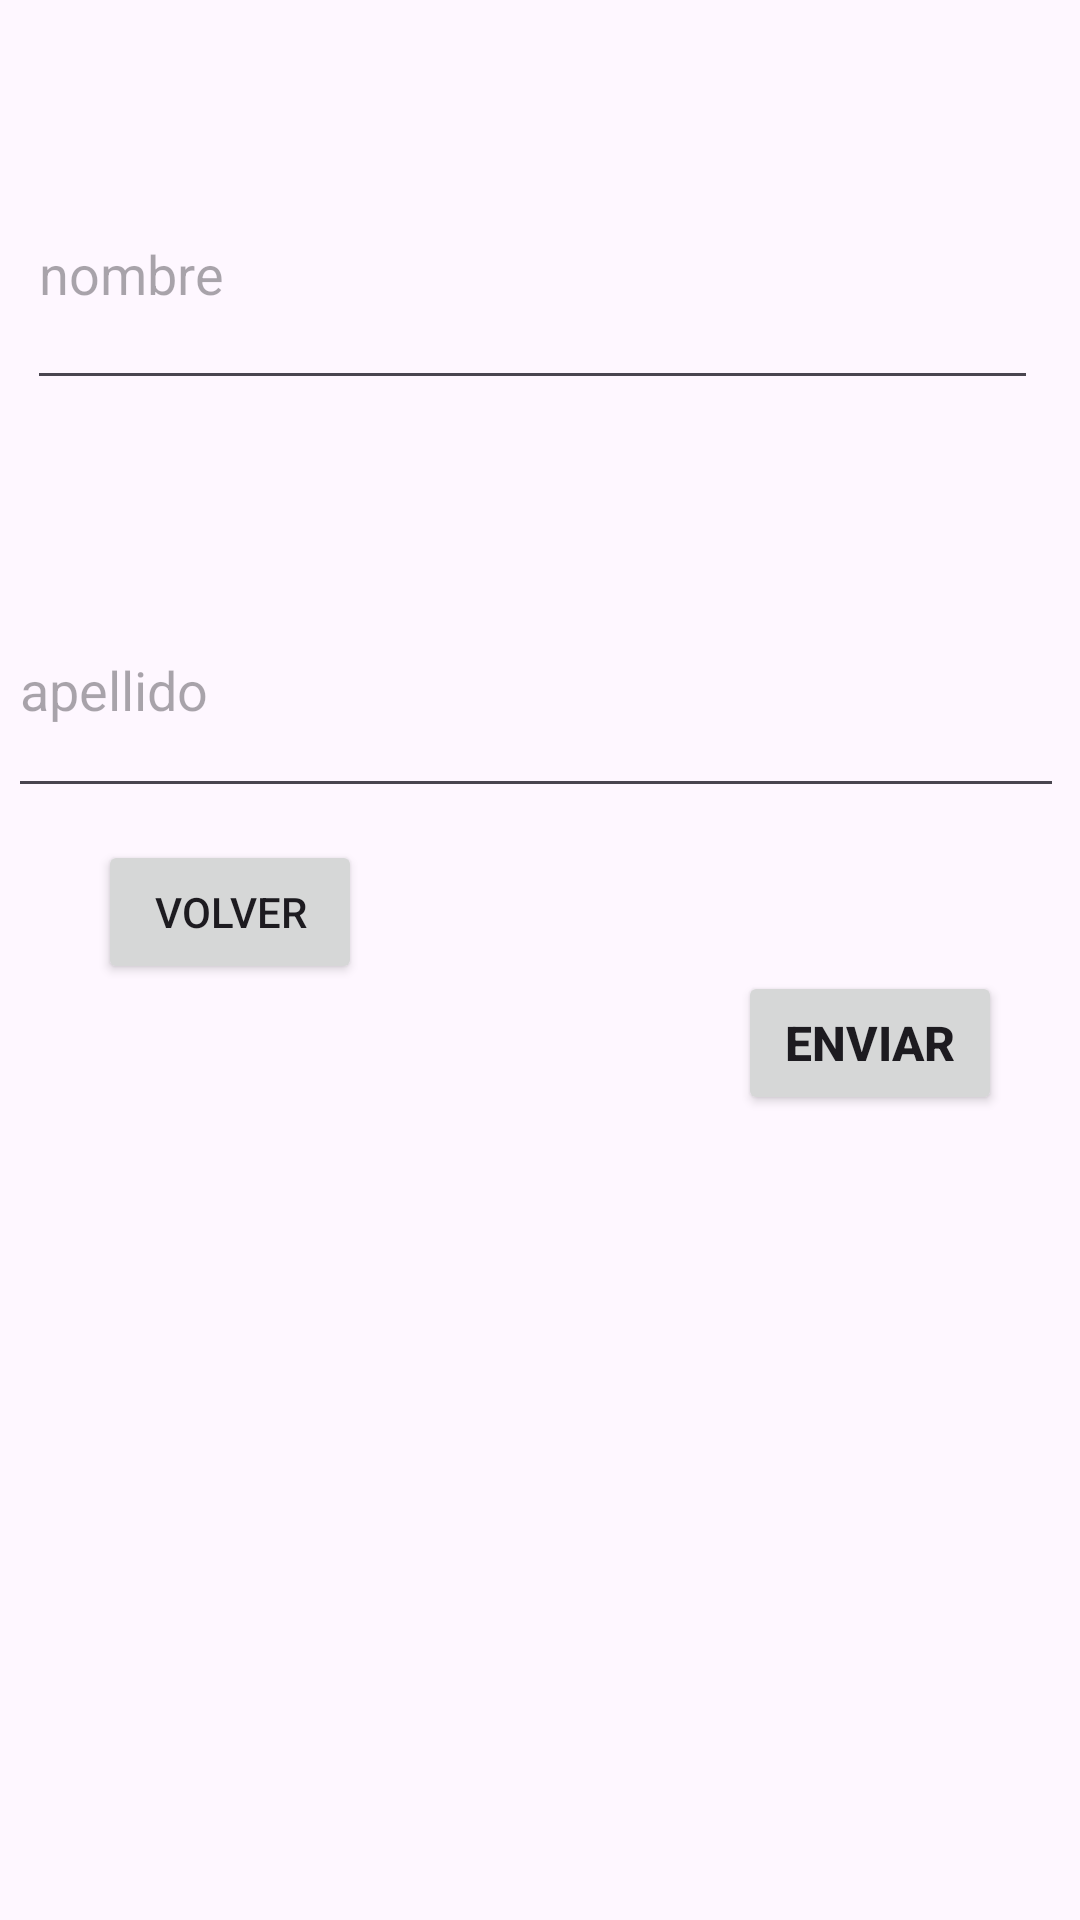

Here is an Android app screen rendered from its layout file. Give the layout XML and the strings, colors and styles it references.
<!-- AndroidManifest.xml: application theme Theme.MyParcial2 -->
<!-- res/layout/activity_main2.xml -->
<?xml version="1.0" encoding="utf-8"?>
<androidx.constraintlayout.widget.ConstraintLayout xmlns:android="http://schemas.android.com/apk/res/android"
    xmlns:app="http://schemas.android.com/apk/res-auto"
    xmlns:tools="http://schemas.android.com/tools"
    android:layout_width="match_parent"
    android:layout_height="match_parent"
    tools:context=".MainActivity2">

    <EditText
        android:id="@+id/et2"
        android:layout_width="352dp"
        android:layout_height="82dp"
        android:layout_marginTop="8dp"
        android:layout_marginBottom="8dp"
        android:ems="10"
        android:hint="@string/EtApellido"
        android:inputType="text"
        app:layout_constraintBottom_toTopOf="@+id/button4"
        app:layout_constraintEnd_toEndOf="parent"
        app:layout_constraintHorizontal_bias="0.329"
        app:layout_constraintStart_toStartOf="parent"
        app:layout_constraintTop_toBottomOf="@+id/et1" />

    <Button
        android:id="@+id/button3"
        android:layout_width="wrap_content"
        android:layout_height="wrap_content"
        android:layout_marginBottom="312dp"
        android:onClick="volver"
        android:text="@string/BotonAtras"
        app:layout_constraintBottom_toBottomOf="parent"
        app:layout_constraintEnd_toEndOf="parent"
        app:layout_constraintHorizontal_bias="0.12"
        app:layout_constraintStart_toStartOf="parent" />

    <EditText
        android:id="@+id/et1"
        android:layout_width="337dp"
        android:layout_height="87dp"
        android:ems="10"
        android:hint="@string/EtNombre"
        android:inputType="text"
        app:layout_constraintBottom_toTopOf="@+id/et2"
        app:layout_constraintEnd_toEndOf="parent"
        app:layout_constraintHorizontal_bias="0.386"
        app:layout_constraintStart_toStartOf="parent"
        app:layout_constraintTop_toTopOf="parent" />

    <Button
        android:id="@+id/button4"
        android:layout_width="wrap_content"
        android:layout_height="wrap_content"
        android:onClick="enviar"
        android:text="@string/BotonEnviar"
        android:textSize="16sp"
        android:textStyle="bold"
        app:layout_constraintBottom_toBottomOf="parent"
        app:layout_constraintEnd_toEndOf="parent"
        app:layout_constraintHorizontal_bias="0.905"
        app:layout_constraintStart_toStartOf="parent"
        app:layout_constraintTop_toBottomOf="@+id/et1"
        app:layout_constraintVertical_bias="0.415" />
</androidx.constraintlayout.widget.ConstraintLayout>
<!-- resources referenced by this layout -->
<resources>
  <string name="BotonAtras">Volver</string>
  <string name="BotonEnviar">Enviar</string>
  <string name="EtApellido">apellido</string>
  <string name="EtNombre">nombre</string>
  <style name="Theme.MyParcial2" parent="Base.Theme.MyParcial2" />
  <style name="Base.Theme.MyParcial2" parent="Theme.Material3.DayNight.NoActionBar">
          
          
      </style>
</resources>
